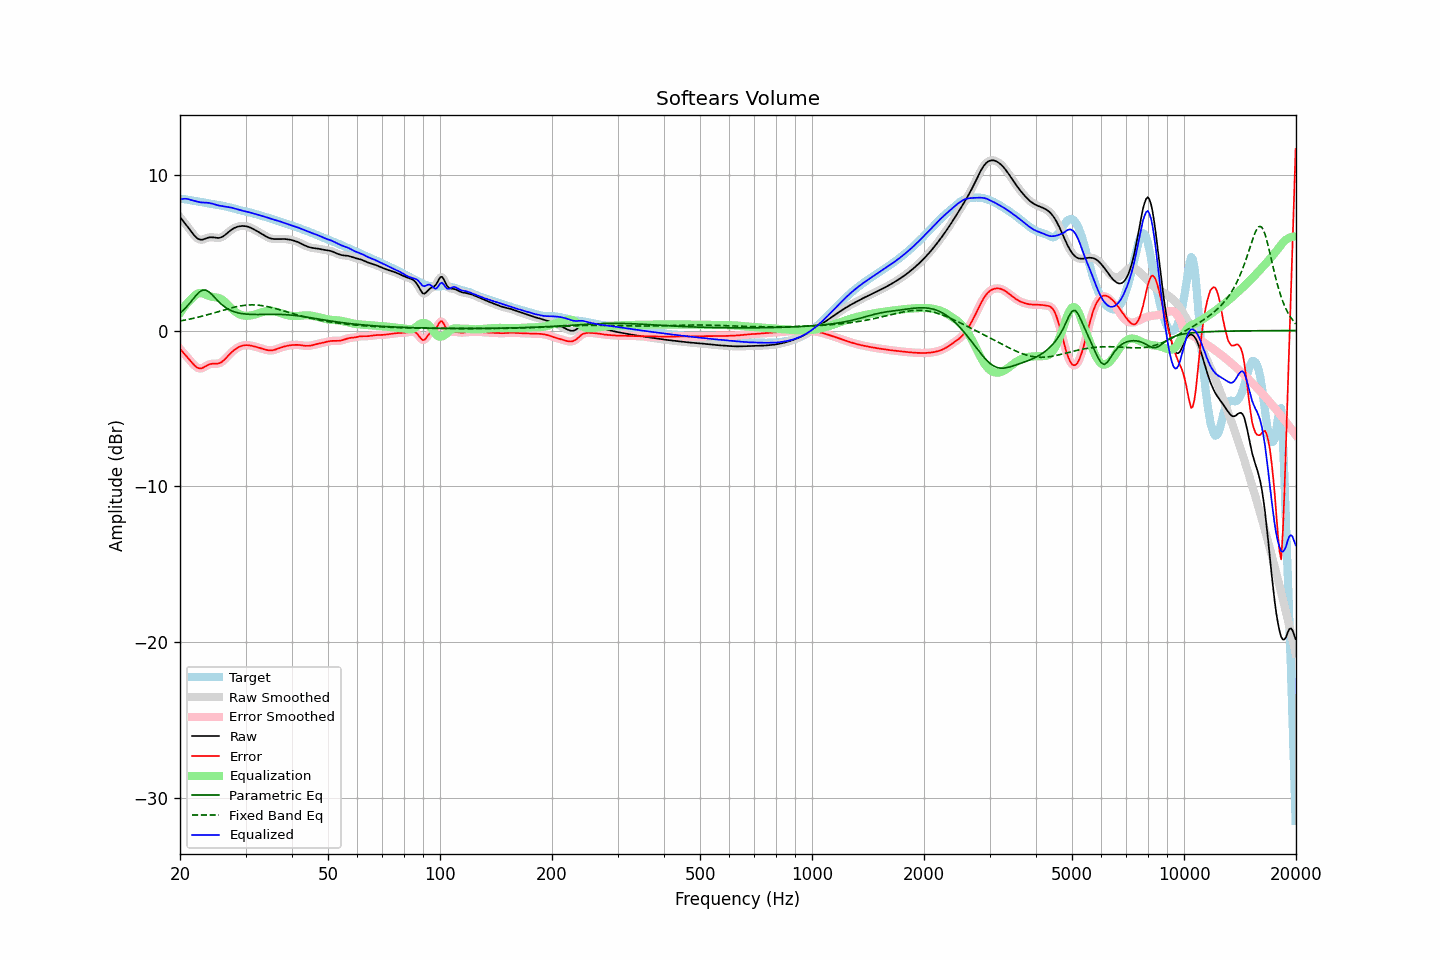

The file beside this chart, header and first rows:
frequency, raw, error, smoothed, error_smoothed, equalization, parametric_eq, fixed_band_eq, equalized_raw, equalized_smoothed, target
20.00, 7.29, -1.18, 7.29, -1.18, 1.13, 1.12, 0.61, 8.41, 8.41, 8.47
20.20, 7.15, -1.30, 7.16, -1.30, 1.28, 1.21, 0.63, 8.44, 8.44, 8.45
20.40, 7.02, -1.42, 7.02, -1.42, 1.43, 1.30, 0.65, 8.45, 8.45, 8.44
20.61, 6.89, -1.53, 6.89, -1.53, 1.57, 1.40, 0.67, 8.46, 8.46, 8.42
20.81, 6.76, -1.65, 6.76, -1.65, 1.69, 1.51, 0.69, 8.45, 8.45, 8.41
21.02, 6.62, -1.77, 6.62, -1.77, 1.81, 1.62, 0.71, 8.44, 8.43, 8.39
21.23, 6.49, -1.89, 6.48, -1.89, 1.92, 1.74, 0.73, 8.41, 8.41, 8.37
21.44, 6.35, -2.01, 6.35, -2.01, 2.02, 1.87, 0.75, 8.37, 8.37, 8.36
21.66, 6.21, -2.13, 6.21, -2.13, 2.14, 2.00, 0.77, 8.35, 8.35, 8.34
21.87, 6.08, -2.24, 6.09, -2.24, 2.23, 2.13, 0.80, 8.32, 8.32, 8.33
22.09, 5.98, -2.33, 5.98, -2.33, 2.31, 2.26, 0.82, 8.29, 8.29, 8.31
22.31, 5.90, -2.40, 5.90, -2.39, 2.37, 2.36, 0.85, 8.27, 8.27, 8.29
22.54, 5.85, -2.43, 5.85, -2.43, 2.40, 2.47, 0.87, 8.24, 8.24, 8.28
22.76, 5.82, -2.43, 5.83, -2.43, 2.40, 2.53, 0.90, 8.22, 8.23, 8.26
22.99, 5.83, -2.41, 5.84, -2.40, 2.38, 2.59, 0.93, 8.21, 8.22, 8.24
23.22, 5.87, -2.35, 5.86, -2.35, 2.35, 2.60, 0.95, 8.21, 8.21, 8.22
23.45, 5.90, -2.29, 5.90, -2.29, 2.30, 2.60, 0.98, 8.21, 8.21, 8.19
23.69, 5.94, -2.23, 5.94, -2.23, 2.26, 2.54, 1.01, 8.20, 8.20, 8.17
23.92, 5.97, -2.18, 5.97, -2.18, 2.22, 2.48, 1.04, 8.19, 8.19, 8.15
24.16, 5.98, -2.15, 5.98, -2.15, 2.18, 2.39, 1.07, 8.17, 8.17, 8.13
24.40, 5.98, -2.13, 5.98, -2.14, 2.16, 2.29, 1.10, 8.14, 8.14, 8.12
24.65, 5.97, -2.13, 5.97, -2.13, 2.14, 2.18, 1.13, 8.11, 8.11, 8.10
24.89, 5.95, -2.13, 5.95, -2.13, 2.13, 2.07, 1.16, 8.08, 8.08, 8.09
25.14, 5.94, -2.13, 5.94, -2.13, 2.11, 1.96, 1.19, 8.06, 8.06, 8.07
25.39, 5.94, -2.12, 5.94, -2.11, 2.09, 1.86, 1.22, 8.02, 8.03, 8.05
25.65, 5.96, -2.07, 5.96, -2.07, 2.05, 1.76, 1.25, 8.01, 8.01, 8.03
25.91, 6.00, -2.01, 6.00, -2.01, 1.99, 1.66, 1.28, 7.99, 7.99, 8.01
26.16, 6.06, -1.93, 6.06, -1.93, 1.92, 1.58, 1.31, 7.97, 7.98, 7.99
26.43, 6.13, -1.84, 6.13, -1.84, 1.83, 1.50, 1.34, 7.96, 7.96, 7.97
26.69, 6.22, -1.73, 6.22, -1.73, 1.73, 1.44, 1.37, 7.95, 7.95, 7.95
26.96, 6.31, -1.62, 6.31, -1.62, 1.63, 1.37, 1.40, 7.93, 7.93, 7.92
27.23, 6.39, -1.51, 6.39, -1.51, 1.52, 1.32, 1.43, 7.91, 7.91, 7.90
27.50, 6.47, -1.41, 6.47, -1.41, 1.42, 1.27, 1.45, 7.89, 7.89, 7.88
27.77, 6.53, -1.31, 6.53, -1.31, 1.32, 1.23, 1.48, 7.86, 7.86, 7.85
28.05, 6.59, -1.23, 6.59, -1.23, 1.24, 1.19, 1.50, 7.83, 7.83, 7.82
28.33, 6.63, -1.16, 6.63, -1.16, 1.16, 1.16, 1.53, 7.79, 7.79, 7.79
28.62, 6.67, -1.09, 6.67, -1.09, 1.10, 1.14, 1.55, 7.76, 7.76, 7.76
28.90, 6.69, -1.04, 6.69, -1.04, 1.04, 1.11, 1.57, 7.73, 7.73, 7.73
29.19, 6.70, -1.00, 6.70, -1.00, 1.00, 1.09, 1.59, 7.71, 7.71, 7.71
29.48, 6.71, -0.97, 6.71, -0.97, 0.97, 1.08, 1.60, 7.68, 7.68, 7.68
29.78, 6.71, -0.95, 6.71, -0.95, 0.95, 1.06, 1.61, 7.66, 7.66, 7.66
30.08, 6.69, -0.94, 6.69, -0.94, 0.94, 1.05, 1.62, 7.64, 7.64, 7.63
30.38, 6.67, -0.94, 6.67, -0.94, 0.94, 1.04, 1.63, 7.62, 7.61, 7.61
30.68, 6.64, -0.95, 6.64, -0.95, 0.95, 1.04, 1.64, 7.59, 7.59, 7.59
30.99, 6.59, -0.97, 6.59, -0.97, 0.97, 1.03, 1.64, 7.56, 7.56, 7.56
31.30, 6.54, -0.99, 6.54, -0.99, 0.99, 1.03, 1.64, 7.53, 7.53, 7.54
31.61, 6.49, -1.02, 6.49, -1.02, 1.01, 1.03, 1.64, 7.50, 7.50, 7.51
31.93, 6.43, -1.04, 6.43, -1.04, 1.04, 1.03, 1.64, 7.47, 7.47, 7.48
32.24, 6.38, -1.07, 6.38, -1.07, 1.07, 1.03, 1.63, 7.45, 7.45, 7.45
32.57, 6.32, -1.10, 6.32, -1.10, 1.10, 1.03, 1.62, 7.42, 7.42, 7.42
32.89, 6.25, -1.13, 6.25, -1.13, 1.14, 1.03, 1.61, 7.39, 7.39, 7.39
33.22, 6.19, -1.16, 6.19, -1.16, 1.17, 1.03, 1.60, 7.36, 7.36, 7.36
33.55, 6.13, -1.20, 6.13, -1.20, 1.20, 1.03, 1.58, 7.33, 7.33, 7.33
33.89, 6.07, -1.23, 6.07, -1.23, 1.23, 1.03, 1.56, 7.30, 7.30, 7.30
34.23, 6.01, -1.25, 6.01, -1.25, 1.25, 1.03, 1.54, 7.26, 7.26, 7.27
34.57, 5.96, -1.27, 5.96, -1.27, 1.26, 1.04, 1.52, 7.23, 7.23, 7.23
34.92, 5.92, -1.28, 5.92, -1.28, 1.27, 1.04, 1.50, 7.19, 7.19, 7.20
35.27, 5.89, -1.27, 5.89, -1.28, 1.26, 1.04, 1.47, 7.16, 7.16, 7.17
35.62, 5.88, -1.26, 5.88, -1.26, 1.25, 1.04, 1.45, 7.13, 7.13, 7.14
35.97, 5.87, -1.23, 5.87, -1.23, 1.23, 1.04, 1.42, 7.10, 7.10, 7.10
... 635 more rows
